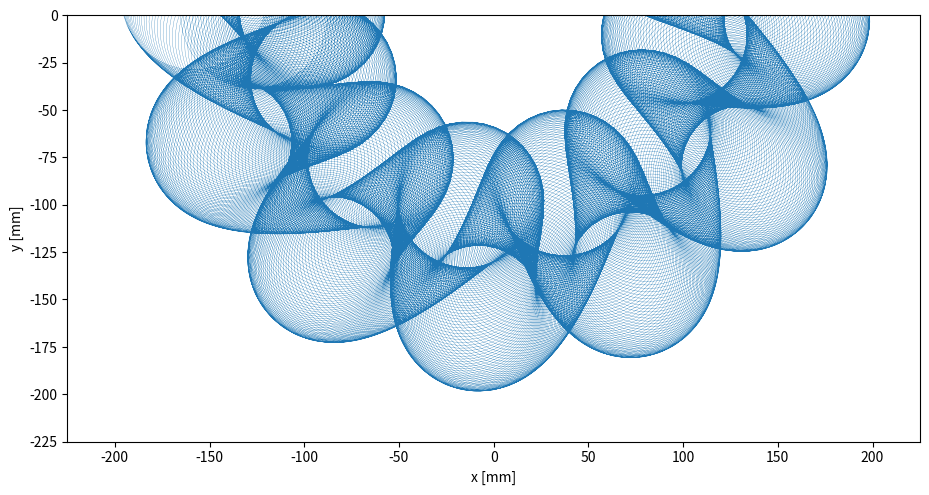

The script that saved this image:
from numpy import sin,cos,arctan,pi,arange,sqrt
import matplotlib.pyplot as plt

#import four_bar as bar

plt.rcParams['figure.figsize'] = (11,7) ## Altera tamanho da imagem

def cart2pol(x, y):
    r_calculo = sqrt(x**2 + y**2)
    tet_calculo = arctan(y, x)
    return(r_calculo, tet_calculo)

def pol2cart(r_calculo, tet_calculo):
    x = r_calculo * cos(tet_calculo)
    y = r_calculo * sin(tet_calculo)
    return(x, y)

## ----- Dados de entrada do programa ----- ##

Wm = 1 ## 1rpm // 1rpm = 1rp60s//Rotação Mesa 
Wc = 1535 ## 1535 rpm //Rotação Cabeçote
Wf = 11.7 ## 11.7 rpm //Rotação motor de oscilação

Dm = 127.5*2 ## 350 mm //Diametro médio da mesa
A = 34 ## 34 mm //Amplitude da oscilação
Rho = -18 ## -13 graus

Da = 77 ## 77 normal e 74 canetas //Diametro médio do abrasivo

tamanho_axial = 15 # mm //Tamanho do abrasivo na direção axial
tamanho_radial = 15 #19 # mm //Tamanho do abrasivo na direção radial

tile_length = 450

## Tempos e intervalos executados 
inicio = 0
fim = 60
interv = 0.001

## ----- Cálculos iniciais ----- ##

tt = arange(inicio,fim,interv) ## Matriz de tempo
f =  Wf/60 # s^-1 //Frequencia de oscilação
rm = Dm/2
wm = Wm*pi/30
wc = Wc*pi/30
ra = Da/2
rho = Rho*(pi/180)

abra=[0 ,pi] ## Usado para calcular o segundo abrasivo

l1 = arange(-tamanho_axial/2,tamanho_axial/2 + 0.01,tamanho_axial/4) ## Distancia Axial
l2 = arange(-tamanho_radial/2,tamanho_radial/2 + 0.01,tamanho_radial/4) ## Distancia Radial

## ----- Cálculo da trajetória ----- ##
def traj():

    #new_T4 = bar.four_bar(tt)
    #new_T4 = sin(2*pi*f*tt)
    
    X = rm*cos(-wm*tt+pi) + (-A*sin(2*pi*f*tt))*cos(-wm*tt+pi)*cos(rho) - (-A*sin(2*pi*f*tt))*sin(-wm*tt+pi)*sin(rho) + ra*cos(wc*tt) 
    Y = rm*sin(-wm*tt+pi) + (-A*sin(2*pi*f*tt))*cos(-wm*tt+pi)*sin(rho) + (-A*sin(2*pi*f*tt))*sin(-wm*tt+pi)*cos(rho) + ra*sin(wc*tt)
    
    plt.plot(X,Y,linewidth = 0.2)
    plt.gca().set_aspect('equal', adjustable='box') ## x = y scale
    plt.xlabel('x [mm]')
    plt.ylabel('y [mm]')
    #plt.title('Trajetória do ponto central de abrasivo')
    plt.xlim(-tile_length/2, tile_length/2)
    plt.ylim(-tile_length/2, tile_length/2*0)
    #plt.ylim(0, tile_length/2)
    #plt.legend(['Rotação da mesa: '+str(Wm)+' rpm' +'\nRotação do cabeçote: '+str(Wc)+' rpm'+'\nFrequência de Oscilação: '+str(round(f,3))+' Hz'], loc= 4)
    plt.show()
        
## ----- Cálculo da distribuição ----- ##
 
def dist():
    Xa=[] ## Matrizes que armazenam os pontos
    Ya=[]       
      
    for t in tt:
        for abr in abra:
            for n in l1:
                for m in l2:
                    X2 = rm*cos(-wm*t+pi) + (-A*sin(2*pi*f*t))*cos(-wm*t+pi)*cos(rho) - (-A*sin(2*pi*f*t))*sin(-wm*t+pi)*sin(rho) + ra*cos((wc*t)+abr) + n*cos((wc*t)+abr) + m*cos((wc*t)+abr+pi/2) 
                    Y2 = rm*sin(-wm*t+pi) + (-A*sin(2*pi*f*t))*cos(-wm*t+pi)*sin(rho) + (-A*sin(2*pi*f*t))*sin(-wm*t+pi)*cos(rho) + ra*sin((wc*t)+abr) + n*sin((wc*t)+abr) + m*sin((wc*t)+abr+pi/2)
                    Xa.append(X2)
                    Ya.append(Y2)
                    
    fig,ax = plt.subplots()
    #plt.title('Contato sobre a placa')
    plt.xlabel('x [mm]')
    plt.ylabel('y [mm]')
    plt.gca().set_aspect('equal', adjustable='box')
    plt.hist2d(Xa, Ya, bins=(90, 90), cmap=plt.cm.jet, range = [[-tile_length/2, tile_length/2],[-tile_length/2, tile_length/2]])
    cb = plt.colorbar(label='Número de contatos',)  
    plt.legend(['Rotação da mesa: '+str(Wm)+' rpm' +'\nRotação do cabeçote: '+str(Wc)+' rpm'+'\nFrequência de oscilação: '+str(round(f,2))+' Hz'], loc= 4)
    plt.show()
    return Xa,Ya
          
    #cb.set_ticks([0, 2000, 4000, 6000])  ###manual
    #cb.set_ticklabels(['0%', '25%', '75%', '100%'])
    
## ----- Cálculo da velocidade ----- ##
def veloc():
    VX = 2*pi*A*f*np.cos(2*pi*f*tt)*np.cos(wm*tt) - ra*wc*np.sin(wc*tt) - wm*(A*np.sin(2*pi*f*tt)+rm)*np.sin(wm*tt)
    VY = -2*pi*A*f*np.cos(2*pi*f*tt)*np.sin(wm*tt) + ra*wc*np.cos(wc*tt) + wm*(-A*np.sin(2*pi*f*tt)-rm)*np.cos(wm*tt)
    V = np.sqrt(VX**2+VY**2)
    
    plt.plot(tt,V)
    plt.xlabel('t [s]')
    plt.ylabel('V [mm/s]')
    
    mediav = sum(V)/len(V)
    print('Média de velocidade do abrasivo: '+ str(mediav))
    
    
##plt.savefig('velocidade.svg', format='svg', dpi=1000) ##Save the file

def abras(n):
    Xa=[] 
    Ya=[] 
    t = tt[n]
    for abr in abra:
        for n in l1:
            for m in l2: 
                X2 = rm*cos(-wm*t+pi) + (-A*sin(2*pi*f*t))*cos(-wm*t+pi)*cos(-rho*(pi/180)) - (-A*sin(2*pi*f*t))*sin(-wm*t+pi)*sin(-rho*(pi/180)) + ra*cos((wc*t)+abr) + n*cos((wc*t)+abr) + m*cos((wc*t)+abr+pi/2) 
                Y2 = rm*sin(-wm*t+pi) + (-A*sin(2*pi*f*t))*cos(-wm*t+pi)*sin(-rho*(pi/180)) + (-A*sin(2*pi*f*t))*sin(-wm*t+pi)*cos(-rho*(pi/180)) + ra*sin((wc*t)+abr) + n*sin((wc*t)+abr) + m*sin((wc*t)+abr+pi/2)
                Xa.append(X2)
                Ya.append(Y2)
    plt.gca().set_aspect('equal', adjustable='box')
    plt.plot (Xa,Ya,'o')

traj()
#dist()
'''
for k in range(100,102):
    plt.gca().set_aspect('equal', adjustable='box')
    plt.grid(color='black', linestyle='-', linewidth=0.5)
    plt.xticks(arange(-180, 80, step=5))
    plt.yticks(arange(-180, 80, step=5))
    abras(k)
    
'''
